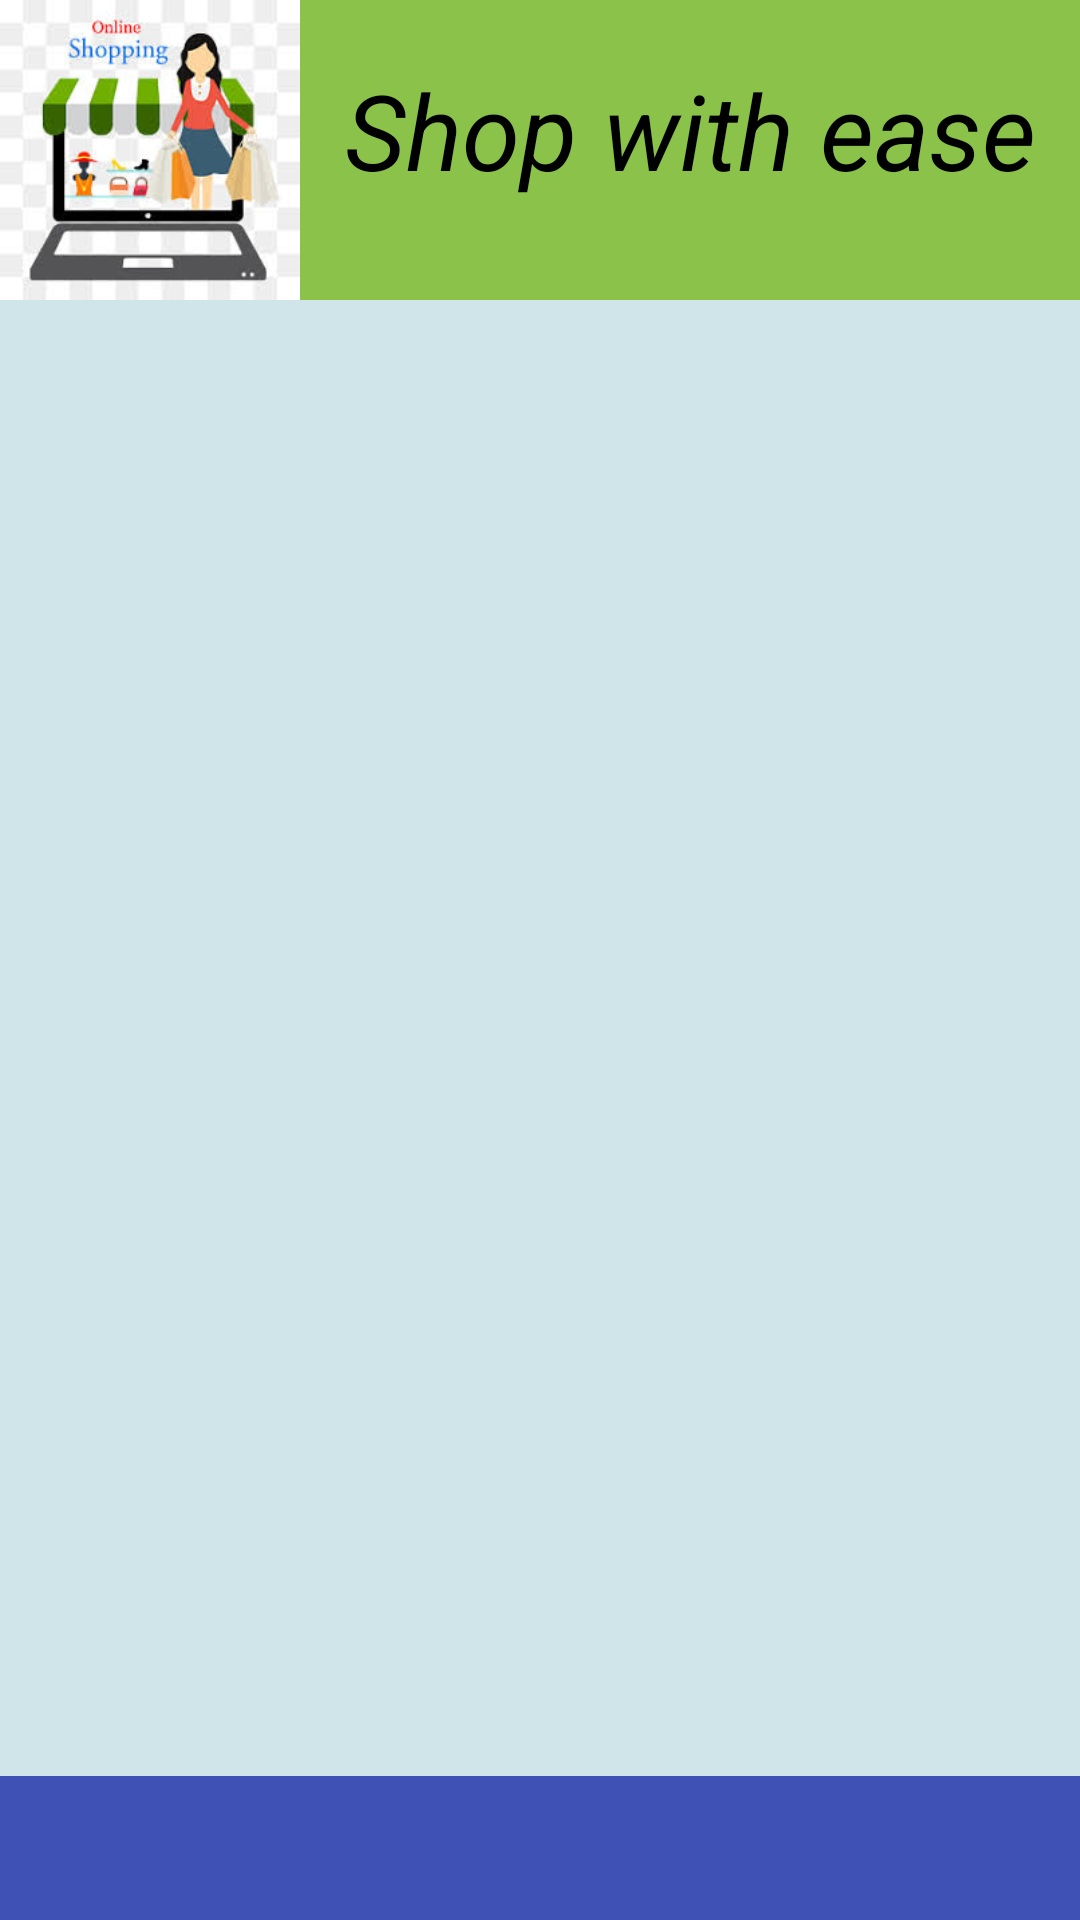

Layout XML and referenced resources for this Android screen:
<!-- AndroidManifest.xml: application theme AppTheme -->
<!-- res/layout/activity_main.xml -->
<?xml version="1.0" encoding="utf-8"?>
<RelativeLayout xmlns:android="http://schemas.android.com/apk/res/android"
    xmlns:app="http://schemas.android.com/apk/res-auto"
    xmlns:tools="http://schemas.android.com/tools"
    android:layout_width="match_parent"
    android:layout_height="match_parent"
    tools:context=".MainActivity"
    android:background="#8BC34A">

   <ImageView
       android:id="@+id/image"
       android:layout_width="100dp"
       android:layout_height="100dp"
       android:src="@drawable/app"/>

    <TextView
        android:id="@+id/top"
        android:layout_width="match_parent"
        android:layout_height="wrap_content"
        android:layout_toRightOf="@+id/image"
        android:textSize="35sp"
        android:text="Shop with ease"
        android:textStyle="italic"
        android:textAlignment="center"
        android:layout_marginTop="20dp"
        android:textColor="#000000"/>

    <android.support.design.widget.TabLayout
        android:layout_width="match_parent"
        android:layout_height="wrap_content"
        android:id="@+id/tabId"
        android:background="#3F51B5"
        android:layout_alignParentBottom="true"
        app:tabTextColor="#000000"
        app:tabIndicatorColor="#ffff" />


    <android.support.v4.view.ViewPager
        android:layout_width="match_parent"
        android:layout_height="wrap_content"
        android:id="@+id/view_pager"
        android:background="#D0E5E9"
        android:layout_above="@+id/tabId"
        android:layout_below="@+id/image"/>



</RelativeLayout>
<!-- resources referenced by this layout -->
<resources>
  <!-- drawable app: jpg bitmap (drawable-v24, 9913 bytes) -->
  <style name="AppTheme" parent="Theme.AppCompat.Light.DarkActionBar">
          
          <item name="colorPrimary">@color/colorPrimary</item>
          <item name="colorPrimaryDark">@color/colorPrimaryDark</item>
          <item name="colorAccent">@color/colorAccent</item>
      </style>
  <!-- not gathered from this repository: default colours our renderer supplied (Android Studio template values) -->
  <color name="colorPrimary">#FF6200EE</color>
  <color name="colorPrimaryDark">#FF3700B3</color>
  <color name="colorAccent">#FF03DAC5</color>
</resources>
